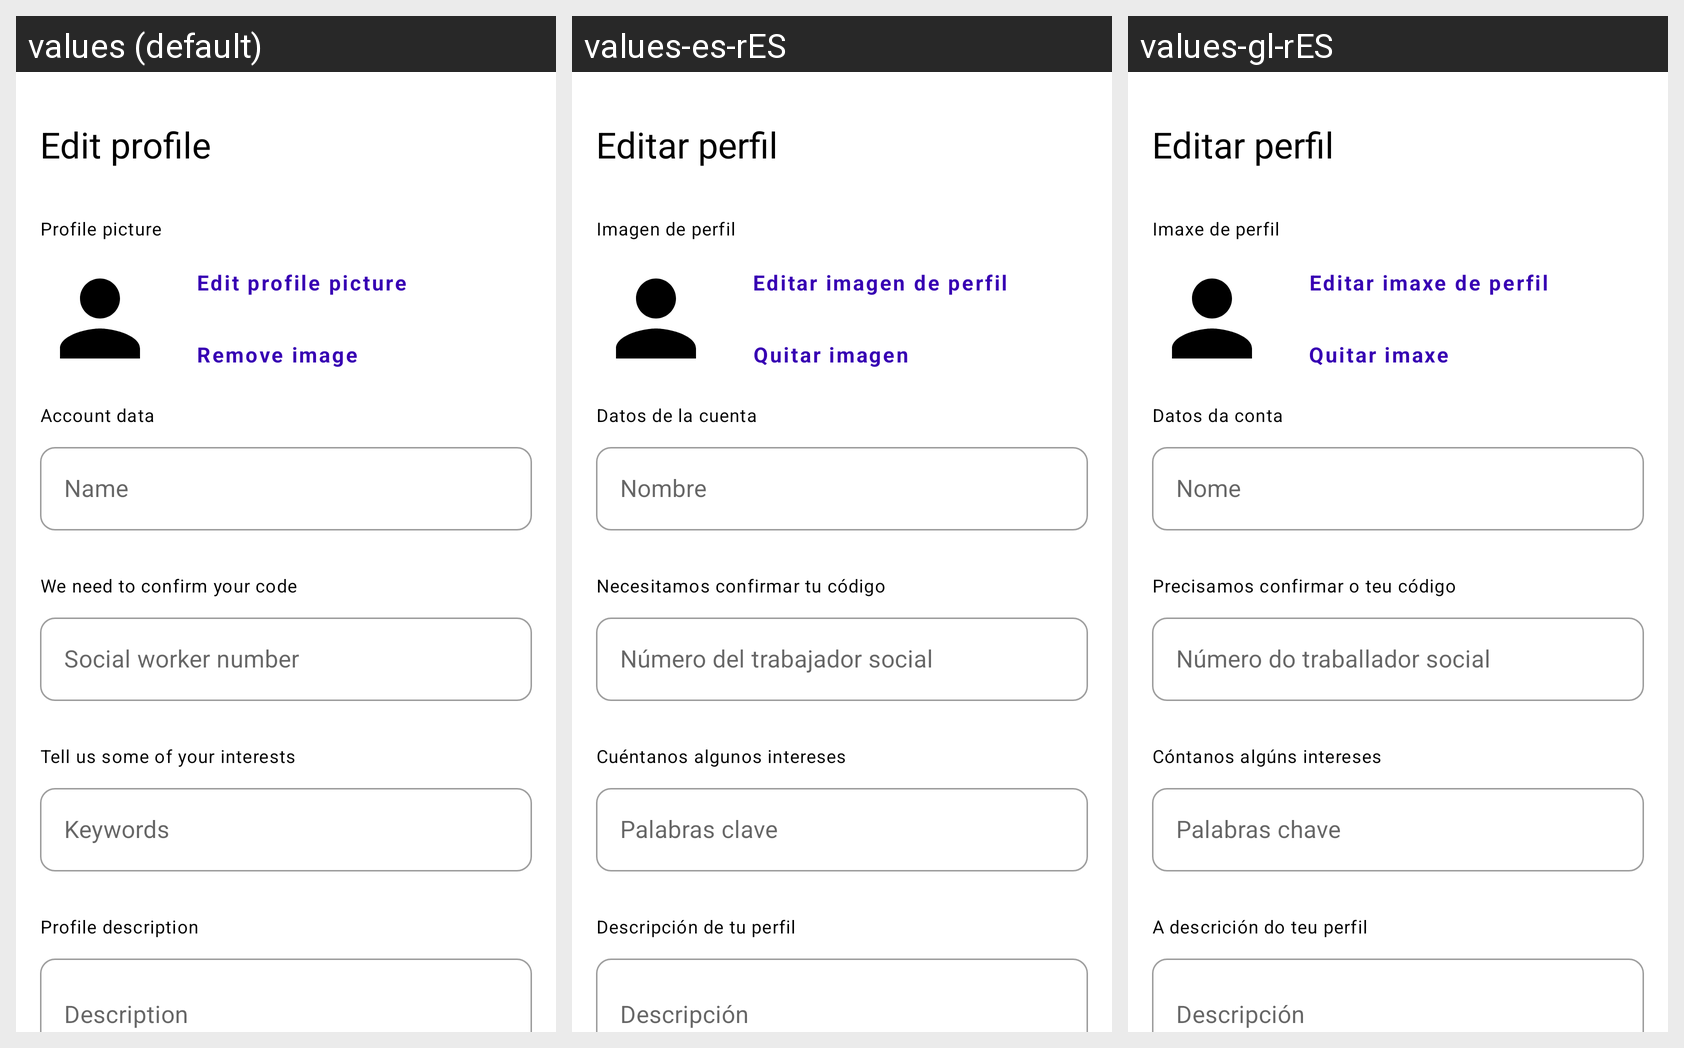

For this localized Android screen grid, give each drawn string resource with its value in every locale shown.
Android screen res/layout/fragment_edit_profile.xml rendered under 3 locales, left to right: values (default), values-es-rES, values-gl-rES. Device: Nexus 5 (rendered at 1080×1920; each locale shown at half size, 540×960, under a caption strip naming it); theme Theme.CompluAcoge.
Strings drawn on this screen, with the default value and each locale's value (text and hints the layout hard-codes, and strings that could not be matched under every locale, appear in the picture but are not listed):

picture_image
  values: Profile picture
  values-es-rES: Imagen de perfil
  values-gl-rES: Imaxe de perfil

edit_profile_picture
  values: Edit profile picture
  values-es-rES: Editar imagen de perfil
  values-gl-rES: Editar imaxe de perfil

remove_photo
  values: Remove image
  values-es-rES: Quitar imagen
  values-gl-rES: Quitar imaxe

account_data
  values: Account data
  values-es-rES: Datos de la cuenta
  values-gl-rES: Datos da conta

name
  values: Name
  values-es-rES: Nombre
  values-gl-rES: Nome

expl_num_sw
  values: We need to confirm your code
  values-es-rES: Necesitamos confirmar tu código
  values-gl-rES: Precisamos confirmar o teu código

num_sw
  values: Social worker number
  values-es-rES: Número del trabajador social
  values-gl-rES: Número do traballador social

expl_keywords
  values: Tell us some of your interests
  values-es-rES: Cuéntanos algunos intereses
  values-gl-rES: Cóntanos algúns intereses

keywords
  values: Keywords
  values-es-rES: Palabras clave
  values-gl-rES: Palabras chave

expl_descrip
  values: Profile description
  values-es-rES: Descripción de tu perfil
  values-gl-rES: A descrición do teu perfil

description
  values: Description
  values-es-rES: Descripción
  values-gl-rES: Descripción

edit_profile
  values: Edit profile
  values-es-rES: Editar perfil
  values-gl-rES: Editar perfil
